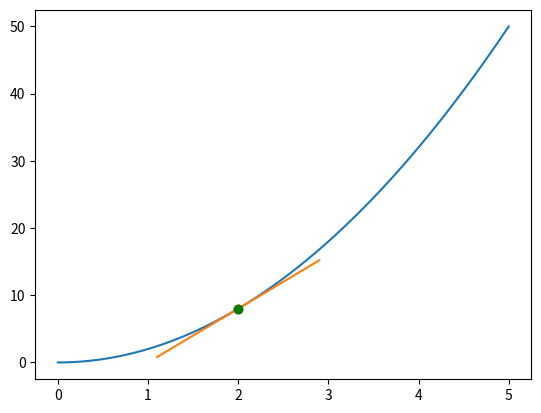

Source code (Python):
import numpy as np
import matplotlib.pyplot as plt

def f(x):
    return 2*x**2

x = np.arange(0, 5, 0.001)
y = f(x)

plt.plot(x,y)

h = 0.0000001

x1 = 2
x2 = x1 + h
y1 = f(x1)
y2 = f(x2)

approx_derivative = (y2 - y1) / (x2 - x1) # x2 - x1 is just h
b = y2 - approx_derivative*x2 # y = mx + b, m is derivative bc slope=rate of change

def tangent_line(x):
    return approx_derivative*x + b # mx+b again

to_plot = [x1-0.9, x1, x1+0.9]
print(f"approx derivative for f(x) where x = {x1} is {approx_derivative}")
plt.plot(to_plot, [tangent_line(i) for i in to_plot])
plt.plot(x1, y1, 'ro') # point at x1
plt.plot(x2, y2, 'go') # point looks green bc they're "impossibly" close
plt.show()
